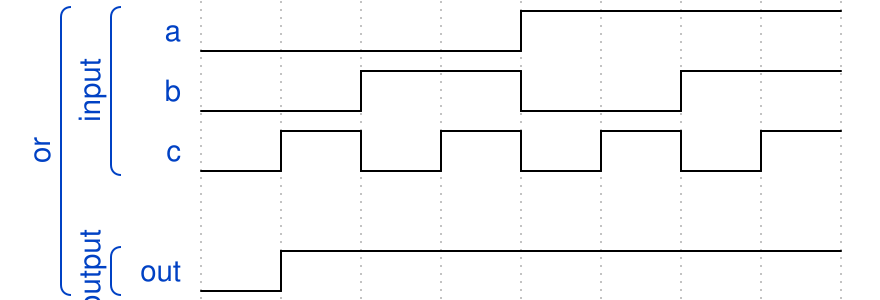

Reproduce this timing diagram as a WaveDrom spec.

{"signal": [
  ["or",
   ["input",
    {"name": "a", "wave": "l...h..."},
    {"name": "b", "wave": "l.h.l.h."},
    {"name": "c", "wave": "lhlhlhlh"}],
    {},
   ["output",
    {"name": "out", "wave": "lh......"}]
 ]]}